5-way image classification set "sunflowerdataset_split" from GitHub (bharathreddy751/crop-growth-monitoring-system); label vocabulary: stage 1 young bud, stage 2 mature bud, stage 3 early bloom, stage 4 full bloom, stage 5 wilted.

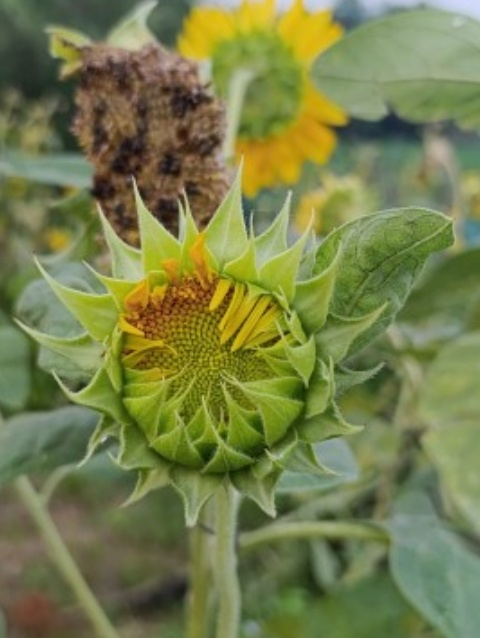
Label: stage 2 mature bud

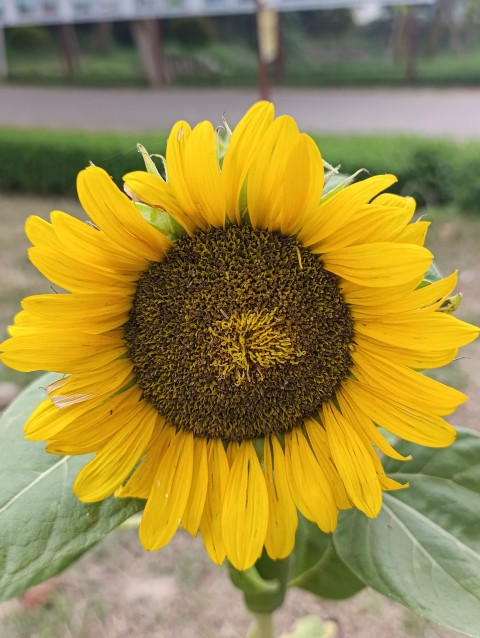
Label: stage 5 wilted

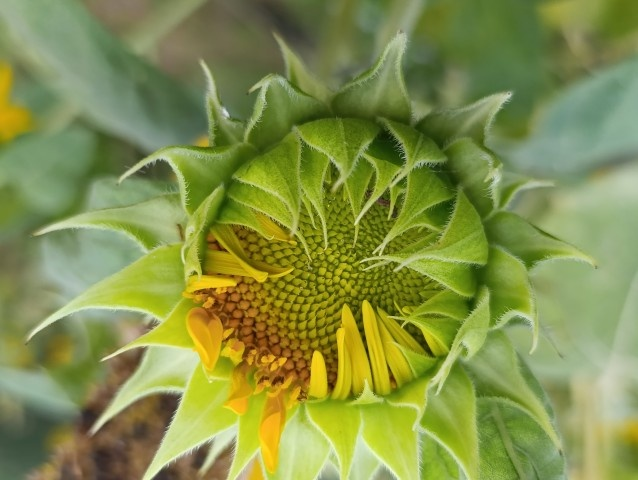
Label: stage 2 mature bud

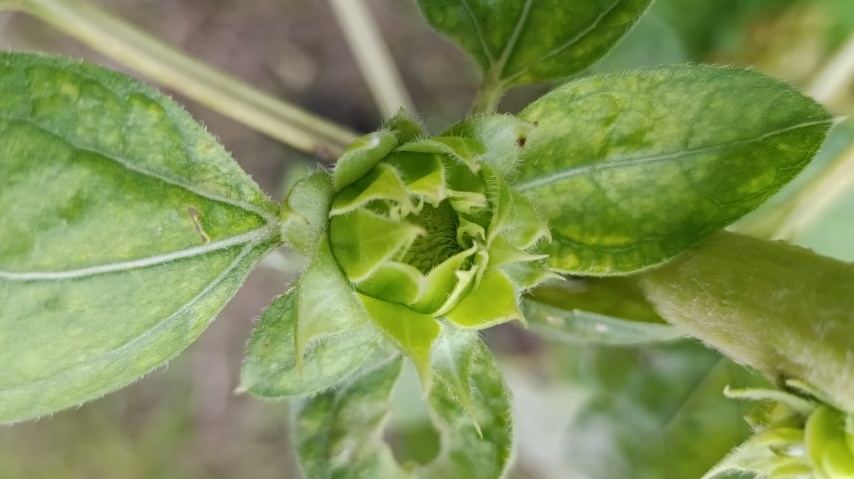
Label: stage 1 young bud

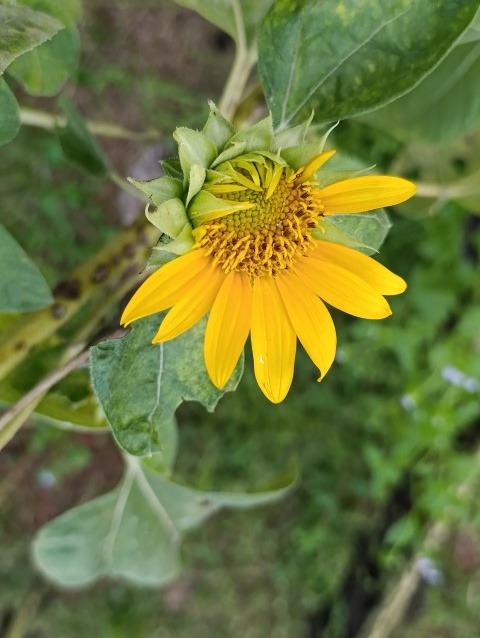
Label: stage 3 early bloom

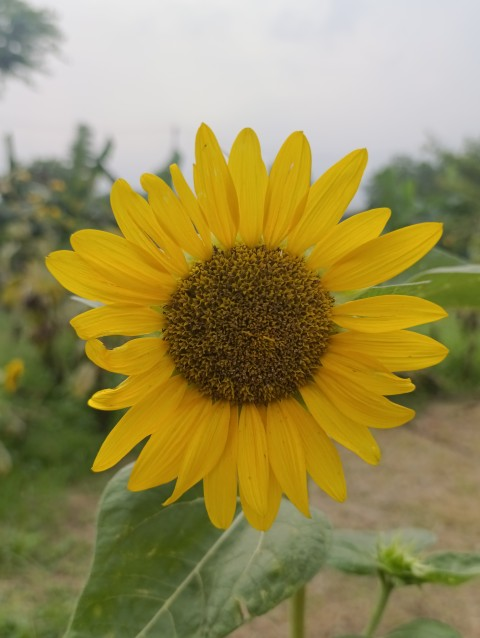
Label: stage 4 full bloom
